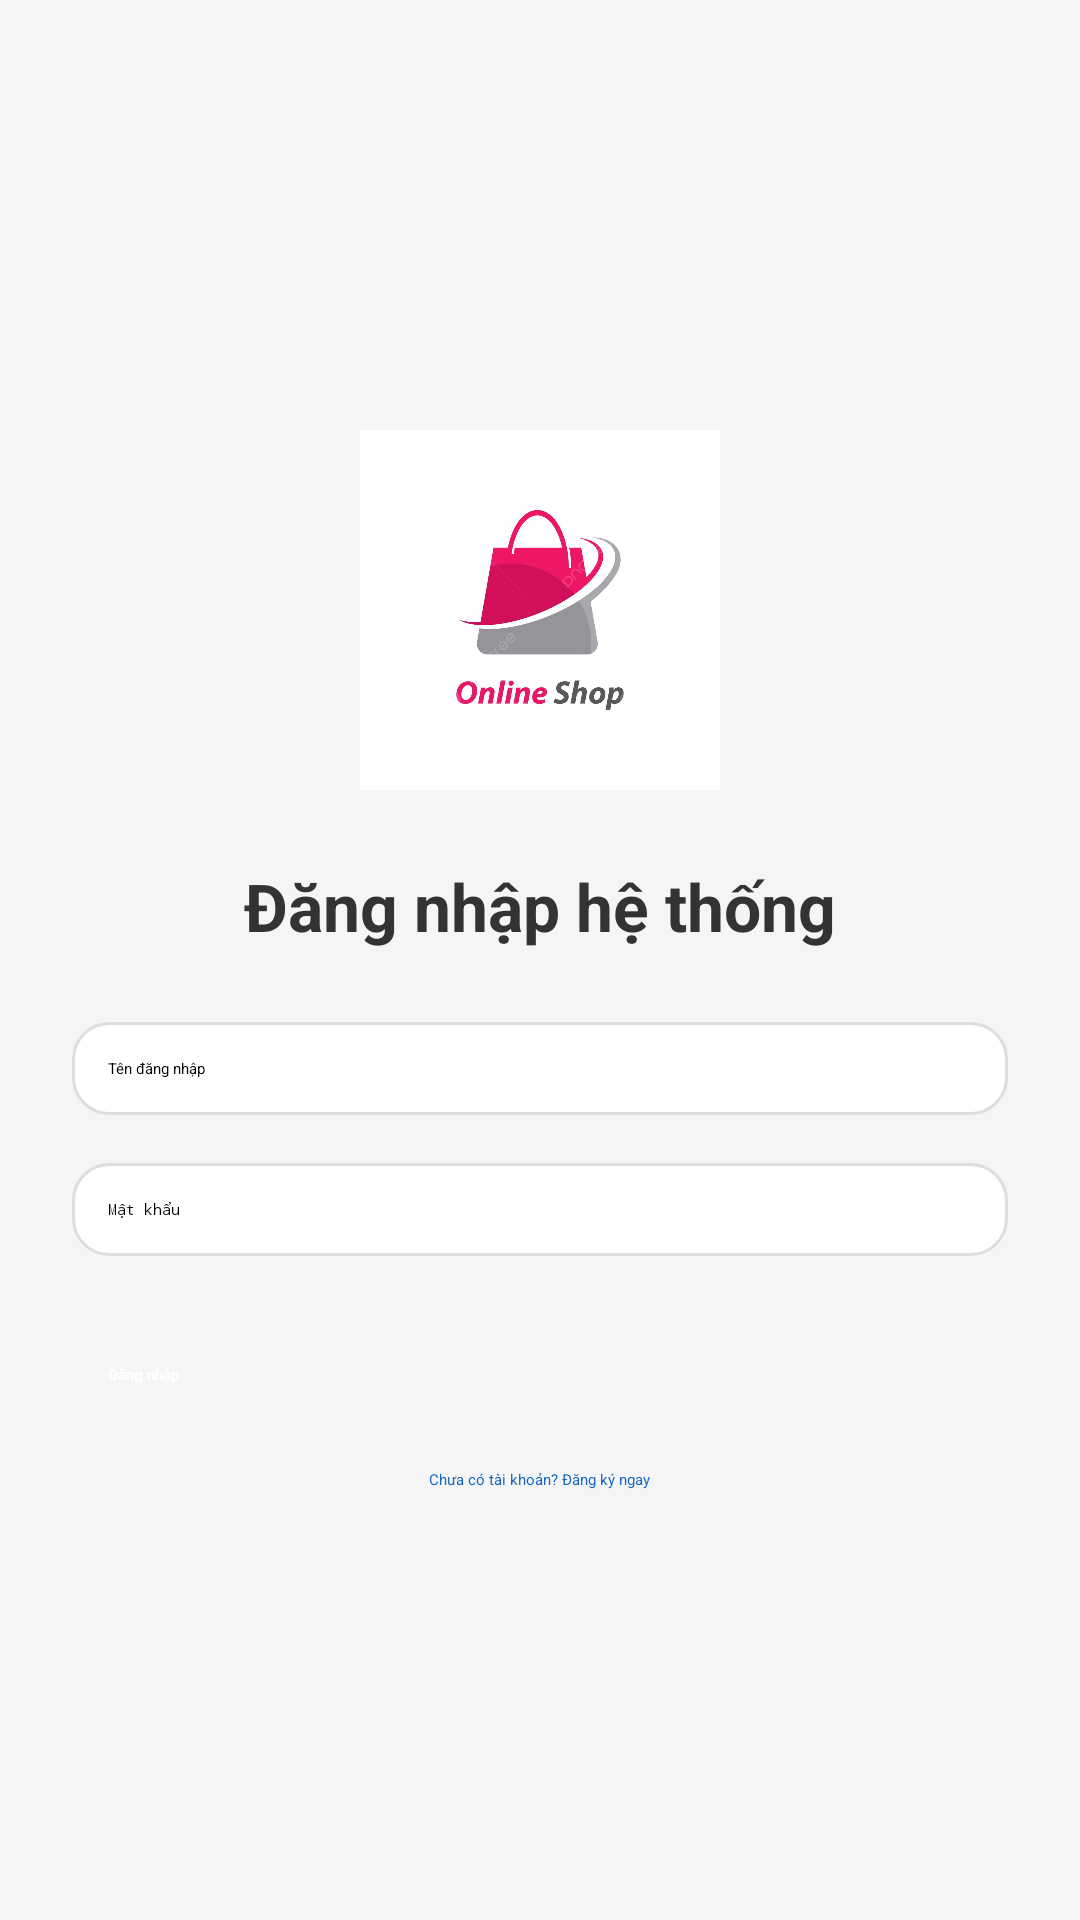

The Android layout XML behind this screen, and the referenced resources:
<!-- AndroidManifest.xml: application theme Theme.DuAn1Nhom3_app -->
<!-- res/layout/activity_login.xml -->
<?xml version="1.0" encoding="utf-8"?>
<LinearLayout xmlns:android="http://schemas.android.com/apk/res/android"
    xmlns:tools="http://schemas.android.com/tools"
    android:orientation="vertical"
    android:background="#F5F5F5"
    android:gravity="center"
    android:padding="24dp"
    android:layout_width="match_parent"
    android:layout_height="match_parent"
    tools:context=".LoginActivity">

    <ImageView
        android:layout_width="120dp"
        android:layout_height="120dp"
        android:src="@drawable/ic_logo_shop"
        android:layout_marginBottom="24dp"
        android:contentDescription="Logo" />

    <TextView
        android:layout_width="wrap_content"
        android:layout_height="wrap_content"
        android:text="Đăng nhập hệ thống"
        android:textSize="22sp"
        android:textStyle="bold"
        android:textColor="#333"
        android:layout_marginBottom="24dp" />

    <EditText
        android:id="@+id/edtUsername"
        android:layout_width="match_parent"
        android:layout_height="wrap_content"
        android:hint="Tên đăng nhập"
        android:drawableStart="@drawable/ic_user"
        android:drawablePadding="10dp"
        android:background="@drawable/edit_text_bg"
        android:padding="12dp"
        android:inputType="textPersonName"
        android:layout_marginBottom="16dp" />

    <EditText
        android:id="@+id/edtPassword"
        android:layout_width="match_parent"
        android:layout_height="wrap_content"
        android:hint="Mật khẩu"
        android:drawableStart="@drawable/ic_lock"
        android:drawablePadding="10dp"
        android:background="@drawable/edit_text_bg"
        android:padding="12dp"
        android:inputType="textPassword"
        android:layout_marginBottom="24dp" />

    <Button
        android:id="@+id/btnLogin"
        android:layout_width="match_parent"
        android:layout_height="wrap_content"
        android:text="Đăng nhập"
        android:backgroundTint="#E53935"
        android:textColor="@android:color/white"
        android:textStyle="bold"
        android:padding="12dp"
        android:layout_marginBottom="16dp" />

    <TextView
        android:id="@+id/tvRegister"
        android:layout_width="wrap_content"
        android:layout_height="wrap_content"
        android:text="Chưa có tài khoản? Đăng ký ngay"
        android:textColor="#1565C0" />

</LinearLayout>
<!-- resources referenced by this layout -->
<resources>
  <!-- drawable edit_text_bg (drawable) -->
  <?xml version="1.0" encoding="utf-8"?>
  <shape xmlns:android="http://schemas.android.com/apk/res/android"
      android:shape="rectangle">
  
      
      <solid android:color="#FFFFFF" />
  
      
      <stroke
          android:width="1dp"
          android:color="#DDDDDD" />
  
      
      <corners android:radius="12dp" />
  
      
      <padding
          android:left="8dp"
          android:right="8dp" />
  </shape>
  <!-- drawable ic_logo_shop: png bitmap (drawable, 163886 bytes) -->
</resources>
